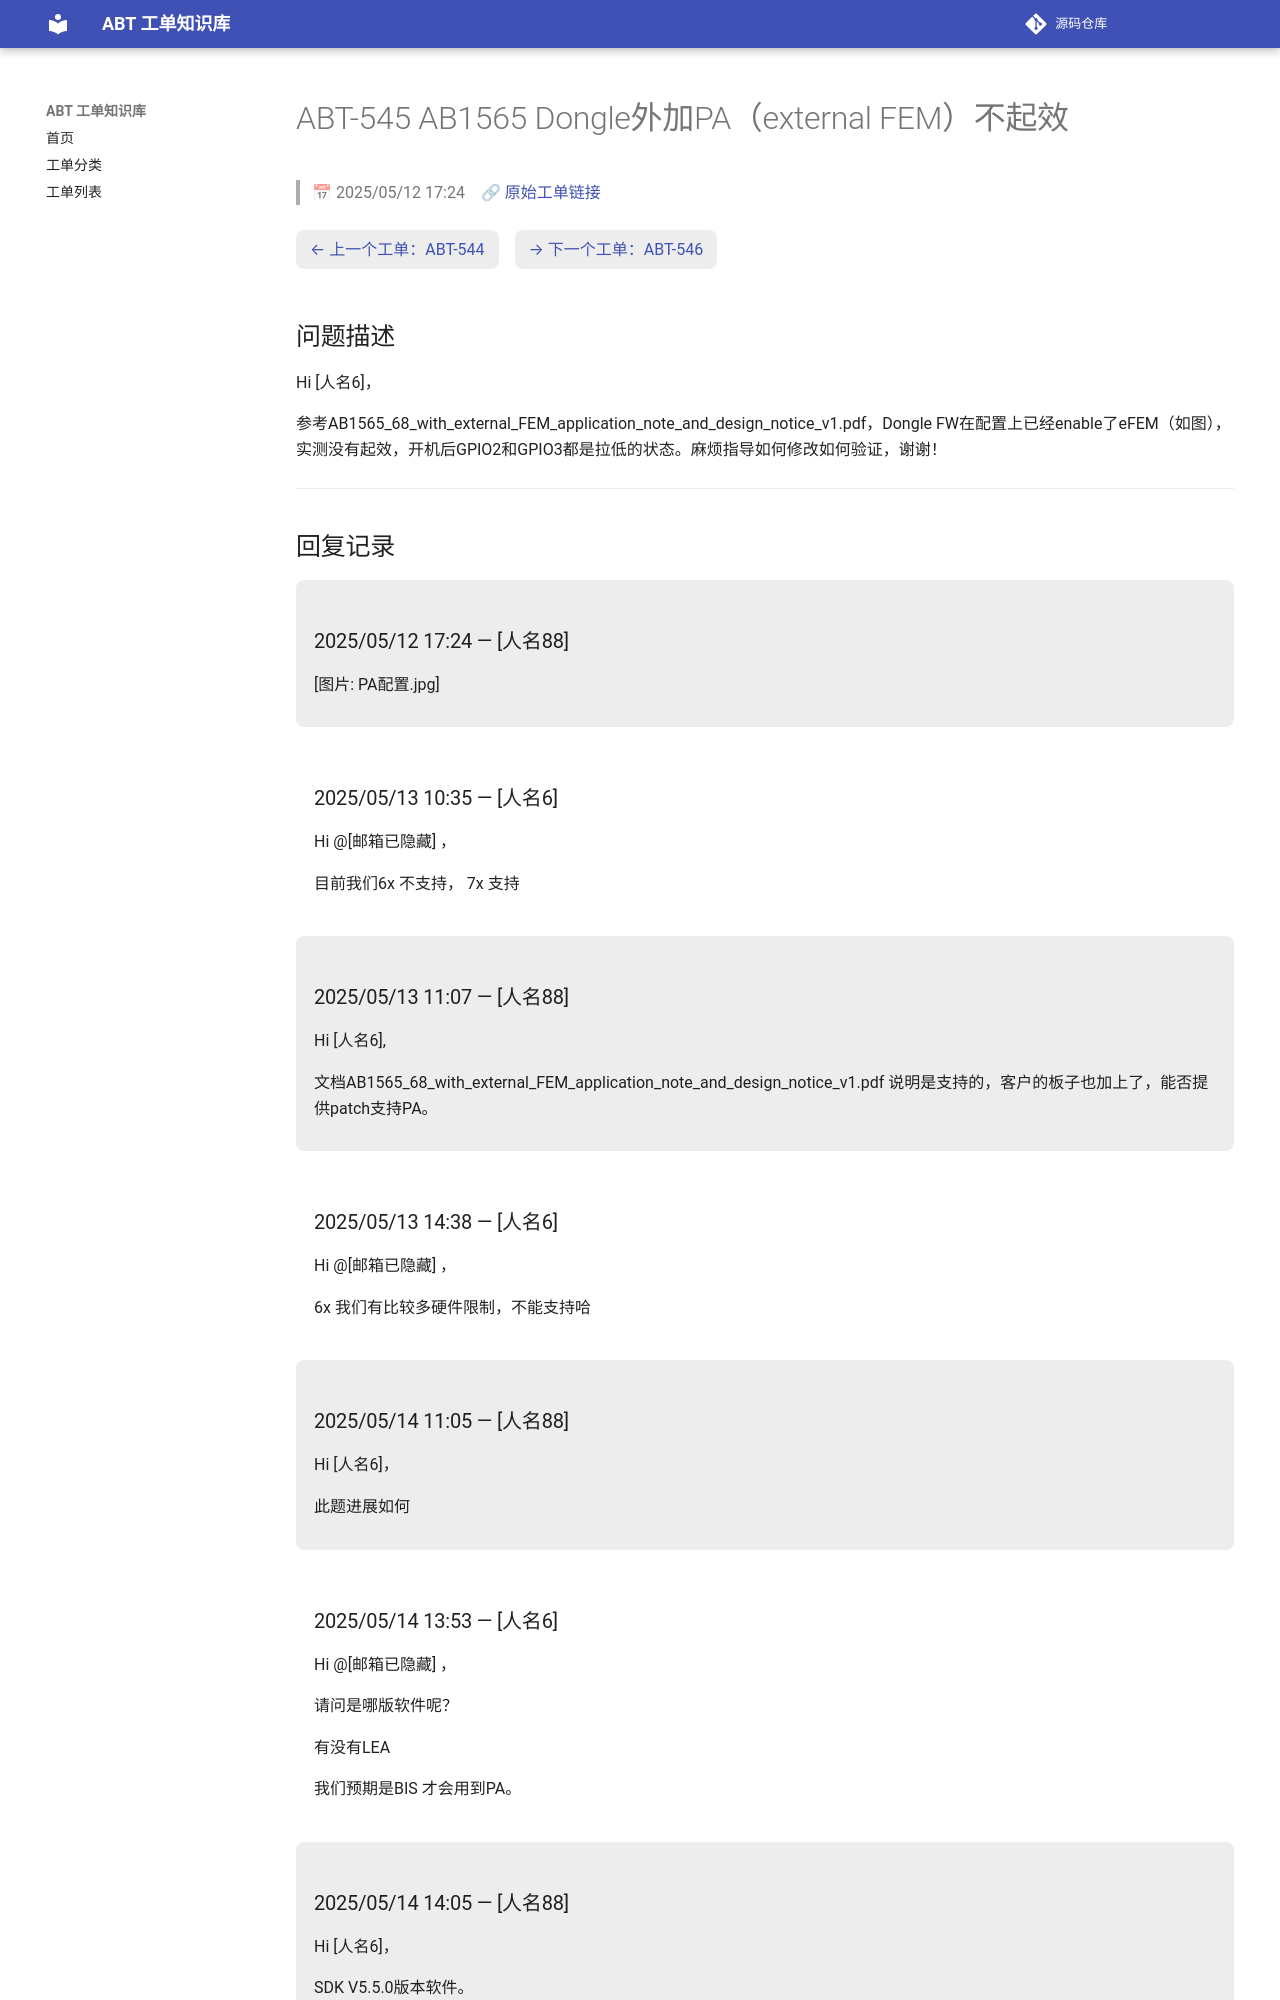

repository: luckycee/airoha-kb · page: tickets/ABT-545/index.html · generator: mkdocs

---
id: ABT-545
title: "AB1565 Dongle外加PA（external FEM）不起效"
date: 2025/05/12 17:24
status: Closed
source: https://eservice.airoha.com.tw/servicedesk/customer/portal/1038/MIUIX1565-545
---

# ABT-545 AB1565 Dongle外加PA（external FEM）不起效

> 📅 2025/05/12 17:24　🔗 [原始工单链接](https://eservice.airoha.com.tw/servicedesk/customer/portal/1038/MIUIX1565-545)

<div class="ticket-nav" markdown="1">

[← 上一个工单：ABT-544](ABT-544.md)　[→ 下一个工单：ABT-546](ABT-546.md)

</div>

## 问题描述

Hi [人名6]，

参考AB1565_68_with_external_FEM_application_note_and_design_notice_v1.pdf，Dongle FW在配置上已经enable了eFEM（如图），实测没有起效，开机后GPIO2和GPIO3都是拉低的状态。麻烦指导如何修改如何验证，谢谢！

---

## 回复记录

<div class="reply odd" markdown="1">

### 2025/05/12 17:24 — [人名88]

[图片: PA配置.jpg]

</div>

<div class="reply even" markdown="1">

### 2025/05/13 10:35 — [人名6]

Hi @[邮箱已隐藏] ，

目前我们6x 不支持， 7x 支持

</div>

<div class="reply odd" markdown="1">

### 2025/05/13 11:07 — [人名88]

Hi [人名6],

文档AB1565_68_with_external_FEM_application_note_and_design_notice_v1.pdf 说明是支持的，客户的板子也加上了，能否提供patch支持PA。

</div>

<div class="reply even" markdown="1">

### 2025/05/13 14:38 — [人名6]

Hi @[邮箱已隐藏] ，

6x 我们有比较多硬件限制，不能支持哈

</div>

<div class="reply odd" markdown="1">

### 2025/05/14 11:05 — [人名88]

Hi [人名6]，

此题进展如何

</div>

<div class="reply even" markdown="1">
